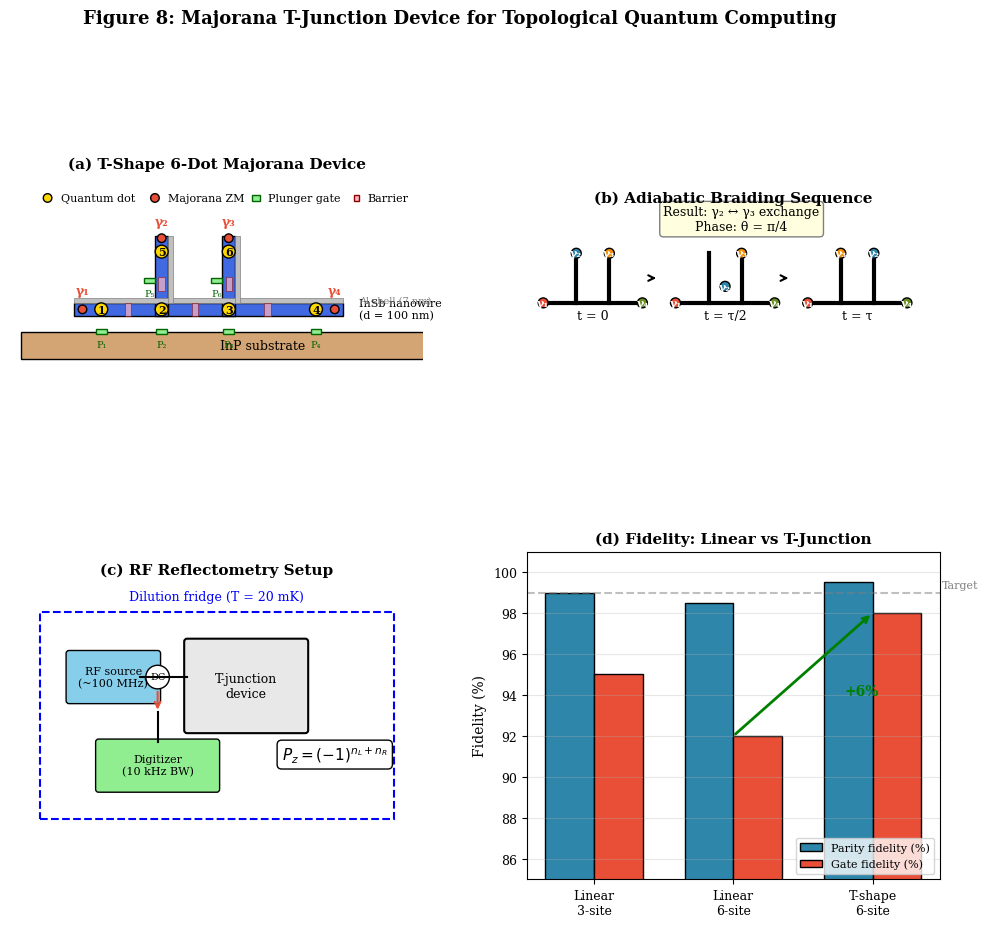

The matplotlib source for this figure:
#!/usr/bin/env python3
# ORCID: 0009-0008-0539-1289
"""
Figure 8: Majorana T-Junction Device Schematic
PRX Submission - Aurphyx

Generates publication-quality schematic of the T-shape 6-dot Majorana
device for Protocol 4, including gate layout and braiding geometry.
"""

import numpy as np
import matplotlib.pyplot as plt
from matplotlib.patches import Rectangle, Circle, FancyBboxPatch, Polygon, Ellipse
from matplotlib.patches import FancyArrowPatch, Arc
from matplotlib.collections import PatchCollection
import matplotlib.gridspec as gridspec

# Publication settings
plt.rcParams.update({
    'font.family': 'serif',
    'font.size': 10,
    'axes.labelsize': 11,
    'axes.titlesize': 12,
    'xtick.labelsize': 9,
    'ytick.labelsize': 9,
    'legend.fontsize': 9,
    'figure.dpi': 300,
    'savefig.dpi': 300,
    'savefig.bbox': 'tight',
    'text.usetex': False,
})


def draw_t_junction_device(ax):
    """Draw the T-shape 6-dot Majorana device schematic."""
    
    # InP substrate
    substrate = Rectangle((-1, -0.8), 8, 0.5, facecolor='#D4A574', edgecolor='black')
    ax.add_patch(substrate)
    ax.text(3.5, -0.55, 'InP substrate', ha='center', va='center', fontsize=9)
    
    # InSb nanowire - main horizontal segment (spine)
    wire_h = 0.25
    wire_color = '#4169E1'  # Royal blue
    
    # Horizontal spine (4 dots)
    spine = Rectangle((0, 0), 5, wire_h, facecolor=wire_color, edgecolor='black', linewidth=1)
    ax.add_patch(spine)
    
    # Vertical branch 1 (at position 2)
    branch1 = Rectangle((1.5, 0), wire_h, 1.5, facecolor=wire_color, edgecolor='black', linewidth=1)
    ax.add_patch(branch1)
    
    # Vertical branch 2 (at position 3)
    branch2 = Rectangle((2.75, 0), wire_h, 1.5, facecolor=wire_color, edgecolor='black', linewidth=1)
    ax.add_patch(branch2)
    
    ax.text(5.3, 0.125, 'InSb nanowire\n(d = 100 nm)', ha='left', va='center', fontsize=8)
    
    # Al superconducting shell (half-shell)
    al_color = '#C0C0C0'
    al_spine = Rectangle((0, wire_h), 5, 0.08, facecolor=al_color, edgecolor='gray', linewidth=0.5)
    ax.add_patch(al_spine)
    al_branch1 = Rectangle((1.5 + wire_h, 0.25), 0.08, 1.25, facecolor=al_color, edgecolor='gray', linewidth=0.5)
    ax.add_patch(al_branch1)
    al_branch2 = Rectangle((2.75 + wire_h, 0.25), 0.08, 1.25, facecolor=al_color, edgecolor='gray', linewidth=0.5)
    ax.add_patch(al_branch2)
    
    ax.text(5.3, wire_h + 0.04, 'Al shell (7 nm)', ha='left', va='center', fontsize=7, color='gray')
    
    # Quantum dots (6 total: 4 on spine + 2 on branches)
    dot_radius = 0.12
    dot_color = '#FFD700'  # Gold
    
    dot_positions = [
        (0.5, 0.125, '1'),      # Spine dot 1
        (1.625, 0.125, '2'),    # Spine dot 2 (junction)
        (2.875, 0.125, '3'),    # Spine dot 3 (junction)
        (4.5, 0.125, '4'),      # Spine dot 4
        (1.625, 1.2, '5'),      # Branch 1 dot
        (2.875, 1.2, '6'),      # Branch 2 dot
    ]
    
    for x, y, label in dot_positions:
        dot = Circle((x, y), dot_radius, facecolor=dot_color, edgecolor='black', linewidth=1, zorder=5)
        ax.add_patch(dot)
        ax.text(x, y, label, ha='center', va='center', fontsize=8, fontweight='bold', zorder=6)
    
    # Majorana zero modes (MZMs) at wire ends
    mzm_color = '#E94F37'
    mzm_positions = [
        (0.15, 0.125),    # Left end
        (4.85, 0.125),    # Right end
        (1.625, 1.45),    # Branch 1 top
        (2.875, 1.45),    # Branch 2 top
    ]
    
    for x, y in mzm_positions:
        mzm = Circle((x, y), 0.08, facecolor=mzm_color, edgecolor='black', linewidth=1, zorder=5)
        ax.add_patch(mzm)
    
    ax.text(0.15, 0.4, 'γ₁', ha='center', fontsize=9, color=mzm_color, fontweight='bold')
    ax.text(4.85, 0.4, 'γ₄', ha='center', fontsize=9, color=mzm_color, fontweight='bold')
    ax.text(1.625, 1.7, 'γ₂', ha='center', fontsize=9, color=mzm_color, fontweight='bold')
    ax.text(2.875, 1.7, 'γ₃', ha='center', fontsize=9, color=mzm_color, fontweight='bold')
    
    # Gate electrodes (plunger gates)
    gate_color = '#90EE90'
    gate_positions = [
        (0.5, -0.25, 'P₁'),
        (1.625, -0.25, 'P₂'),
        (2.875, -0.25, 'P₃'),
        (4.5, -0.25, 'P₄'),
        (1.4, 0.7, 'P₅'),
        (2.65, 0.7, 'P₆'),
    ]
    
    for x, y, label in gate_positions:
        gate = Rectangle((x - 0.1, y - 0.08), 0.2, 0.08, facecolor=gate_color, 
                         edgecolor='darkgreen', linewidth=1)
        ax.add_patch(gate)
        ax.text(x, y - 0.2, label, ha='center', va='top', fontsize=7, color='darkgreen')
    
    # Barrier gates
    barrier_color = '#FFB6C1'
    barrier_positions = [
        (1.0, 0.125),   # Between 1-2
        (2.25, 0.125),  # Between 2-3
        (3.6, 0.125),   # Between 3-4
        (1.625, 0.6),   # Branch 1
        (2.875, 0.6),   # Branch 2
    ]
    
    for x, y in barrier_positions:
        barrier = Rectangle((x - 0.06, y - 0.125), 0.12, 0.25, facecolor=barrier_color,
                            edgecolor='#8B0000', linewidth=0.5, alpha=0.7)
        ax.add_patch(barrier)
    
    # Legend
    legend_y = 2.2
    ax.add_patch(Circle((-0.5, legend_y), 0.08, facecolor=dot_color, edgecolor='black'))
    ax.text(-0.25, legend_y, 'Quantum dot', va='center', fontsize=8)
    
    ax.add_patch(Circle((1.5, legend_y), 0.08, facecolor=mzm_color, edgecolor='black'))
    ax.text(1.75, legend_y, 'Majorana ZM', va='center', fontsize=8)
    
    ax.add_patch(Rectangle((3.3, legend_y - 0.06), 0.15, 0.12, facecolor=gate_color, edgecolor='darkgreen'))
    ax.text(3.6, legend_y, 'Plunger gate', va='center', fontsize=8)
    
    ax.add_patch(Rectangle((5.2, legend_y - 0.06), 0.1, 0.12, facecolor=barrier_color, edgecolor='#8B0000'))
    ax.text(5.45, legend_y, 'Barrier', va='center', fontsize=8)
    
    ax.set_xlim(-1.2, 6.5)
    ax.set_ylim(-1, 2.6)
    ax.set_aspect('equal')
    ax.axis('off')
    ax.set_title('(a) T-Shape 6-Dot Majorana Device', fontsize=11, fontweight='bold')


def draw_braiding_sequence(ax):
    """Draw the braiding sequence for T-junction."""
    
    # Three snapshots of MZM positions during braiding
    snapshots = [
        # Initial: γ₁ left, γ₂ top-left, γ₃ top-right, γ₄ right
        {'title': 't = 0', 'positions': [(0, 0), (1, 1.5), (2, 1.5), (3, 0)]},
        # Mid: γ₂ moving to junction
        {'title': 't = τ/2', 'positions': [(0, 0), (1.5, 0.5), (2, 1.5), (3, 0)]},
        # Final: γ₂ and γ₃ exchanged
        {'title': 't = τ', 'positions': [(0, 0), (2, 1.5), (1, 1.5), (3, 0)]},
    ]
    
    colors = ['#E94F37', '#2E86AB', '#F18F01', '#6B8E23']
    labels = ['γ₁', 'γ₂', 'γ₃', 'γ₄']
    
    for i, snap in enumerate(snapshots):
        x_offset = i * 4
        
        # Draw T-junction wire outline
        wire_x = [x_offset, x_offset + 3]
        wire_y = [0, 0]
        ax.plot(wire_x, wire_y, 'k-', linewidth=3)
        ax.plot([x_offset + 1, x_offset + 1], [0, 1.5], 'k-', linewidth=3)
        ax.plot([x_offset + 2, x_offset + 2], [0, 1.5], 'k-', linewidth=3)
        
        # Draw MZMs
        for j, (x, y) in enumerate(snap['positions']):
            circle = Circle((x_offset + x, y), 0.15, facecolor=colors[j], 
                           edgecolor='black', linewidth=1, zorder=5)
            ax.add_patch(circle)
            ax.text(x_offset + x, y, labels[j], ha='center', va='center',
                   fontsize=8, fontweight='bold', color='white', zorder=6)
        
        # Time label
        ax.text(x_offset + 1.5, -0.5, snap['title'], ha='center', fontsize=9)
        
        # Arrow to next snapshot
        if i < len(snapshots) - 1:
            ax.annotate('', xy=(x_offset + 3.5, 0.75), xytext=(x_offset + 3.2, 0.75),
                       arrowprops=dict(arrowstyle='->', color='black', lw=1.5))
    
    # Braiding result annotation
    ax.text(6, 2.2, 'Result: γ₂ ↔ γ₃ exchange\nPhase: θ = π/4', 
            ha='center', fontsize=9,
            bbox=dict(boxstyle='round', facecolor='lightyellow', edgecolor='gray'))
    
    ax.set_xlim(-0.5, 12)
    ax.set_ylim(-1, 2.8)
    ax.set_aspect('equal')
    ax.axis('off')
    ax.set_title('(b) Adiabatic Braiding Sequence', fontsize=11, fontweight='bold')


def draw_measurement_scheme(ax):
    """Draw the RF reflectometry measurement scheme."""
    
    # Device representation
    device = FancyBboxPatch((1, 0.5), 2, 1.5, boxstyle='round,pad=0.05',
                             facecolor='#E8E8E8', edgecolor='black', linewidth=1.5)
    ax.add_patch(device)
    ax.text(2, 1.25, 'T-junction\ndevice', ha='center', va='center', fontsize=9)
    
    # RF source
    rf_source = FancyBboxPatch((-1, 1), 1.5, 0.8, boxstyle='round,pad=0.05',
                                facecolor='#87CEEB', edgecolor='black')
    ax.add_patch(rf_source)
    ax.text(-0.25, 1.4, 'RF source\n(~100 MHz)', ha='center', va='center', fontsize=8)
    
    # Directional coupler
    coupler = Circle((0.5, 1.4), 0.2, facecolor='white', edgecolor='black')
    ax.add_patch(coupler)
    ax.text(0.5, 1.4, 'DC', ha='center', va='center', fontsize=7)
    
    # Connections
    ax.plot([0.5, 1], [1.4, 1.4], 'k-', linewidth=1.5)  # To device
    ax.plot([0.2, 0.5], [1.4, 1.4], 'k-', linewidth=1.5)  # From RF
    
    # Reflected signal
    ax.annotate('', xy=(0.5, 0.8), xytext=(0.5, 1.2),
               arrowprops=dict(arrowstyle='->', color='#E94F37', lw=1.5))
    
    # Digitizer
    digitizer = FancyBboxPatch((-0.5, -0.5), 2, 0.8, boxstyle='round,pad=0.05',
                                facecolor='#90EE90', edgecolor='black')
    ax.add_patch(digitizer)
    ax.text(0.5, -0.1, 'Digitizer\n(10 kHz BW)', ha='center', va='center', fontsize=8)
    
    ax.plot([0.5, 0.5], [0.3, 0.8], 'k-', linewidth=1.5)
    
    # Parity readout equation
    ax.text(3.5, 0, r'$P_z = (-1)^{n_L + n_R}$', fontsize=11, ha='center',
            bbox=dict(boxstyle='round', facecolor='white', edgecolor='black'))
    
    # Dilution fridge
    ax.add_patch(Rectangle((-1.5, -1), 6, 3.5, fill=False, edgecolor='blue', 
                           linestyle='--', linewidth=1.5))
    ax.text(1.5, 2.7, 'Dilution fridge (T = 20 mK)', ha='center', fontsize=9, color='blue')
    
    ax.set_xlim(-2, 5)
    ax.set_ylim(-1.5, 3)
    ax.set_aspect('equal')
    ax.axis('off')
    ax.set_title('(c) RF Reflectometry Setup', fontsize=11, fontweight='bold')


def draw_fidelity_comparison(ax):
    """Draw fidelity comparison between linear and T-junction."""
    
    configs = ['Linear\n3-site', 'Linear\n6-site', 'T-shape\n6-site']
    parity_fidelity = [99.0, 98.5, 99.5]
    gate_fidelity = [95, 92, 98]
    
    x = np.arange(len(configs))
    width = 0.35
    
    bars1 = ax.bar(x - width/2, parity_fidelity, width, label='Parity fidelity (%)',
                   color='#2E86AB', edgecolor='black')
    bars2 = ax.bar(x + width/2, gate_fidelity, width, label='Gate fidelity (%)',
                   color='#E94F37', edgecolor='black')
    
    ax.set_ylabel('Fidelity (%)', fontsize=10)
    ax.set_xticks(x)
    ax.set_xticklabels(configs, fontsize=9)
    ax.set_ylim(85, 101)
    ax.legend(loc='lower right', fontsize=8)
    ax.grid(True, alpha=0.3, axis='y')
    
    # Annotate improvement
    ax.annotate('', xy=(2, 98), xytext=(1, 92),
               arrowprops=dict(arrowstyle='->', color='green', lw=2))
    ax.text(1.8, 94, '+6%', fontsize=10, color='green', fontweight='bold')
    
    # Target line
    ax.axhline(99, color='gray', linestyle='--', alpha=0.5)
    ax.text(2.5, 99.2, 'Target', fontsize=8, color='gray')
    
    ax.set_title('(d) Fidelity: Linear vs T-Junction', fontsize=11, fontweight='bold')


def main():
    """Generate Figure 8: Majorana T-junction schematic."""
    
    fig = plt.figure(figsize=(12, 10))
    gs = gridspec.GridSpec(2, 2, hspace=0.35, wspace=0.25)
    
    # (a) T-junction device
    ax_device = fig.add_subplot(gs[0, 0])
    draw_t_junction_device(ax_device)
    
    # (b) Braiding sequence
    ax_braid = fig.add_subplot(gs[0, 1])
    draw_braiding_sequence(ax_braid)
    
    # (c) Measurement scheme
    ax_measure = fig.add_subplot(gs[1, 0])
    draw_measurement_scheme(ax_measure)
    
    # (d) Fidelity comparison
    ax_fidelity = fig.add_subplot(gs[1, 1])
    draw_fidelity_comparison(ax_fidelity)
    
    plt.suptitle('Figure 8: Majorana T-Junction Device for Topological Quantum Computing',
                 fontsize=13, fontweight='bold', y=0.98)
    
    plt.savefig('Fig8_Majorana_T_Junction.png', dpi=300, bbox_inches='tight',
                facecolor='white', edgecolor='none')
    plt.savefig('Fig8_Majorana_T_Junction.pdf', bbox_inches='tight',
                facecolor='white', edgecolor='none')
    
    print("Figure 8 saved: Fig8_Majorana_T_Junction.png/pdf")
    
    plt.close()


if __name__ == '__main__':
    main()
